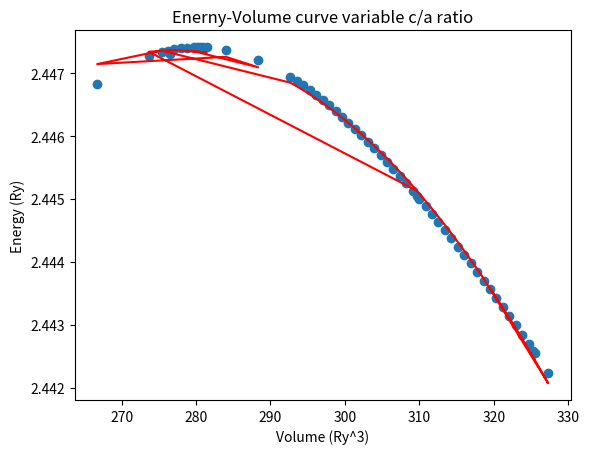
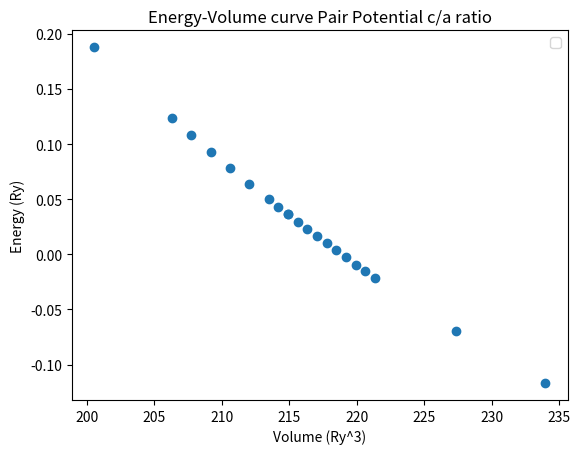

These charts were generated, in order, by the following Python code:
# -*- coding: utf-8 -*-
"""
Created on Mon Nov 13 14:34:06 2017

@author: tigan_5ytncvu
"""

import numpy as np
import matplotlib.pyplot as plt
from scipy.optimize import curve_fit

volume = [319.489803,
          320.354778,
          321.219948,
          322.084727,
          322.949702,
          323.814676,
          324.679651,
          325.544625,
          325.316554,
          327.294576,
        318.626164,
          317.759844,
          316.89489,
          316.029907,
          315.164932,
          314.299856,
          313.434983,
          312.570007,
          311.705034,
          310.840058,
          309.975085,
          309.11011,
          308.245136,
          307.380101,
          306.515187,
          305.656912,
          304.785238,
          303.926263,
          303.055294,
          302.190314,
         301.325339,
          300.460365,
          299.59539,
          298.780416,
          297.865441,
          297.010423,
          296.135492,
          295.270519,
          294.405544,
          293.540568,
          292.675595, 
    275.376104,
        266.725025,
        284.02585,
        288.35063,
        279.70097,
        278.830146,
        280.565949,
        281.430926,
        280.998439,
        280.133464,
        277.971028,
        277.106053,
        276.227415,
        276.511131,
        273.64613,
        309.650779
          
        ]

energy=[2.44356585,
        2.44342574,
        2.44328369,
        2.44313974,
        2.44299391,
        2.44284633,
        2.4426960,
        2.44255680,
        2.44258571,
        2.44223984,
    2.44370536,
        2.443841,
        2.443976,
        2.44410968,
        2.44424261,
        2.44437435,
        2.44450454,
        2.44463295,
        2.44475954,
        2.44488426,
        2.445007,
        2.44512775,
        2.44524673,
        2.44536396,
        2.44547902,
        2.44559130,
        2.4457056,
        2.445807,
        2.44591084,
        2.44601230,
    2.446112,
        2.44620858,
        2.44630354,
        2.44639621,
        2.44648622,
        2.44657207,
        2.44665604,
        2.44673443,
        2.44680785,
        2.44687681,
        2.44694193,
    2.447332,
    2.446822,
    2.447365,
    2.44720813,
    2.44740922,
    2.44740236,
    2.44741130,
    2.44740807,
    2.44741038,
    2.44741088,
    2.44739110,
    2.447385,
    2.447355,
    2.44730375,
    2.447271,
    2.445052
        ]
volume2=[200.583,
         206.3137,
         207.74,
         209.179,
         210.61189,
         212.045,
         213.477,
         214.193,
         214.91,
         215.626,
         216.3428,
         217.059192,
         217.775559,
         218.491926,
         219.208293,
         219.924660,
         220.641027,
         221.357394,
         214.910091,
        227.37,
        233.97
         
        ]

energy2=[0.18793,
         0.12325,
         0.10794,
         0.092968,
         0.078329,
         0.06402,
         0.05004693,
         0.04309,
         0.03629,
         0.02957021,
         0.02292785,
         0.016364,
         0.00987821,
         0.00354620,
         -0.00286101,
         -0.00977533,
         -0.01520922,
         -0.02139573,
         0.03643311,
         -0.0696,
         -0.116912
        ]

def func (x,a,b,c):
    #return -a*np.exp(-b*x) + c
    return a + b*x + c*x**2

popt, pcov = curve_fit(func, volume, energy)
print('popt')
print(popt)
print('pcov')
print(pcov)

fig = plt.figure()
ax = fig.add_subplot(111)
ax.set_title('Enerny-Volume curve variable c/a ratio')
ax.set_xlabel('Volume (Ry^3)')
ax.set_ylabel('Energy (Ry)')
ax.scatter(volume, energy)
y = func(np.asarray(volume), *popt)
ax.plot(volume, y, 'r-', label='poly fit')
fig2 = plt.figure()
ax2 = fig2.add_subplot(111)
ax2.set_title('Energy-Volume curve Pair Potential c/a ratio')
ax2.set_xlabel('Volume (Ry^3)')
ax2.set_ylabel('Energy (Ry)')
ax2.scatter(volume2, energy2)
plt.legend()
plt.show()





